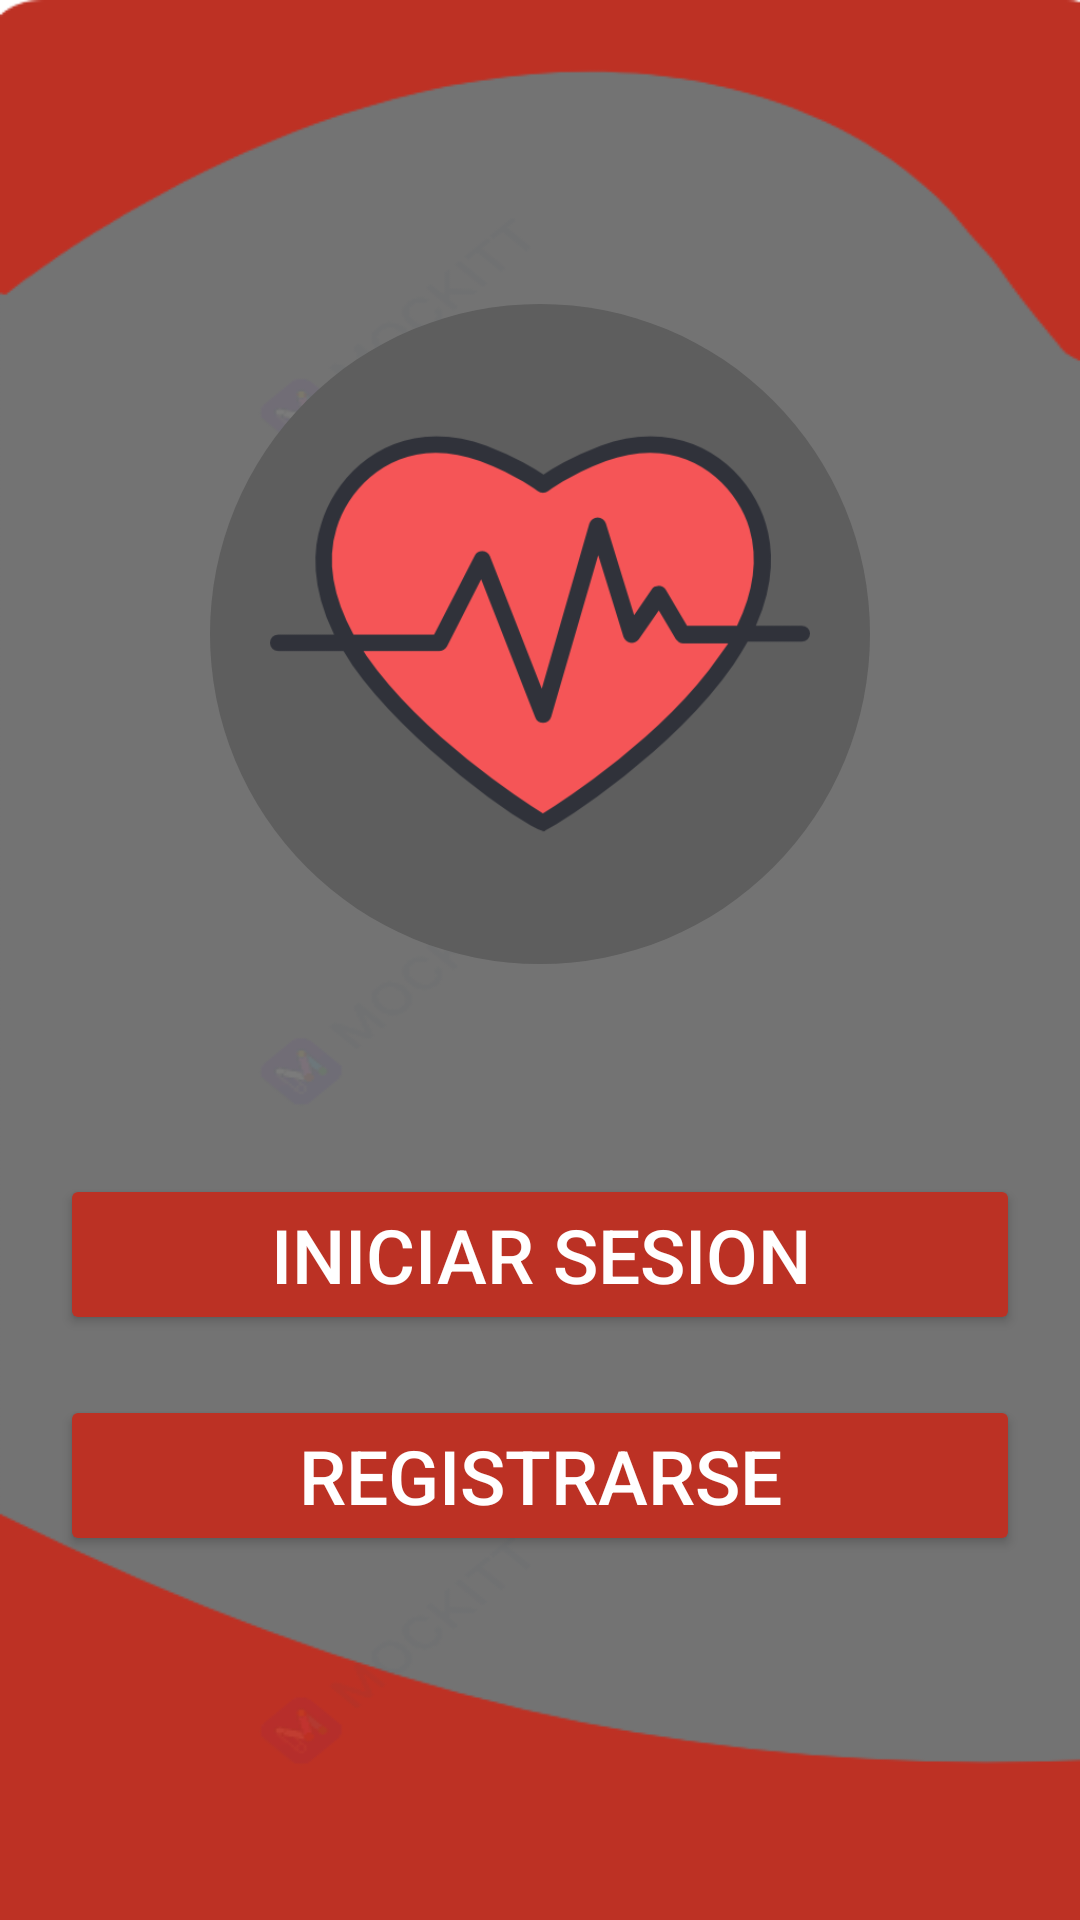

Here is an Android app screen rendered from its layout file. Give the layout XML and the strings, colors and styles it references.
<!-- AndroidManifest.xml: application theme Theme.CorazonAPP -->
<!-- res/layout/activity_main.xml -->
<?xml version="1.0" encoding="utf-8"?>
<RelativeLayout xmlns:android="http://schemas.android.com/apk/res/android"
    xmlns:app="http://schemas.android.com/apk/res-auto"
    xmlns:tools="http://schemas.android.com/tools"
    android:layout_width="match_parent"
    android:layout_height="match_parent"
    tools:context=".MainActivity"
    android:background="@drawable/fondo">


    <LinearLayout
        android:layout_width="match_parent"
        android:orientation="vertical"
        android:gravity="center"
        android:layout_height="match_parent">

        <ImageView
            android:layout_width="220dp"
            android:layout_height="220dp"
            android:layout_marginBottom="70dp"
            android:background="@drawable/circulo_imagen"
            android:padding="20dp"
            android:src="@drawable/imagen_de_corazon" />

        <Button
            android:id="@+id/ir_login"
            android:layout_width="match_parent"
            android:layout_height="wrap_content"
            android:layout_marginLeft="20dp"
            android:layout_marginRight="20dp"
            android:layout_marginBottom="20dp"
            android:backgroundTint="#BB3124"
            android:elevation="5dp"
            android:text="Iniciar Sesion"
            android:textColor="@color/white"
            android:textSize="25dp" />

        <Button
            android:layout_width="match_parent"
            android:layout_height="wrap_content"
            android:layout_marginLeft="20dp"
            android:id="@+id/ir_registrar"
            android:backgroundTint="#BC3124"
            android:layout_marginRight="20dp"
            android:textColor="#FFFFFF"
            android:elevation="5dp"
            android:layout_marginBottom="20dp"
            android:textSize="25dp"
            android:text="Registrarse"/>
    </LinearLayout>

</RelativeLayout>
<!-- resources referenced by this layout -->
<resources>
  <color name="white">#FFFFFFFF</color>
  <!-- drawable circulo_imagen (drawable) -->
  <?xml version="1.0" encoding="utf-8"?>
  <shape android:shape="oval" xmlns:android="http://schemas.android.com/apk/res/android">
  
      <solid android:color="#5E5E5E"></solid>
  
  </shape>
  <!-- drawable fondo: png bitmap (drawable, 8040 bytes) -->
  <!-- drawable imagen_de_corazon: png bitmap (drawable, 24133 bytes) -->
  <style name="Theme.CorazonAPP" parent="Base.Theme.CorazonAPP" />
  <style name="Base.Theme.CorazonAPP" parent="Theme.Material3.DayNight.NoActionBar">
          
          
      </style>
</resources>
